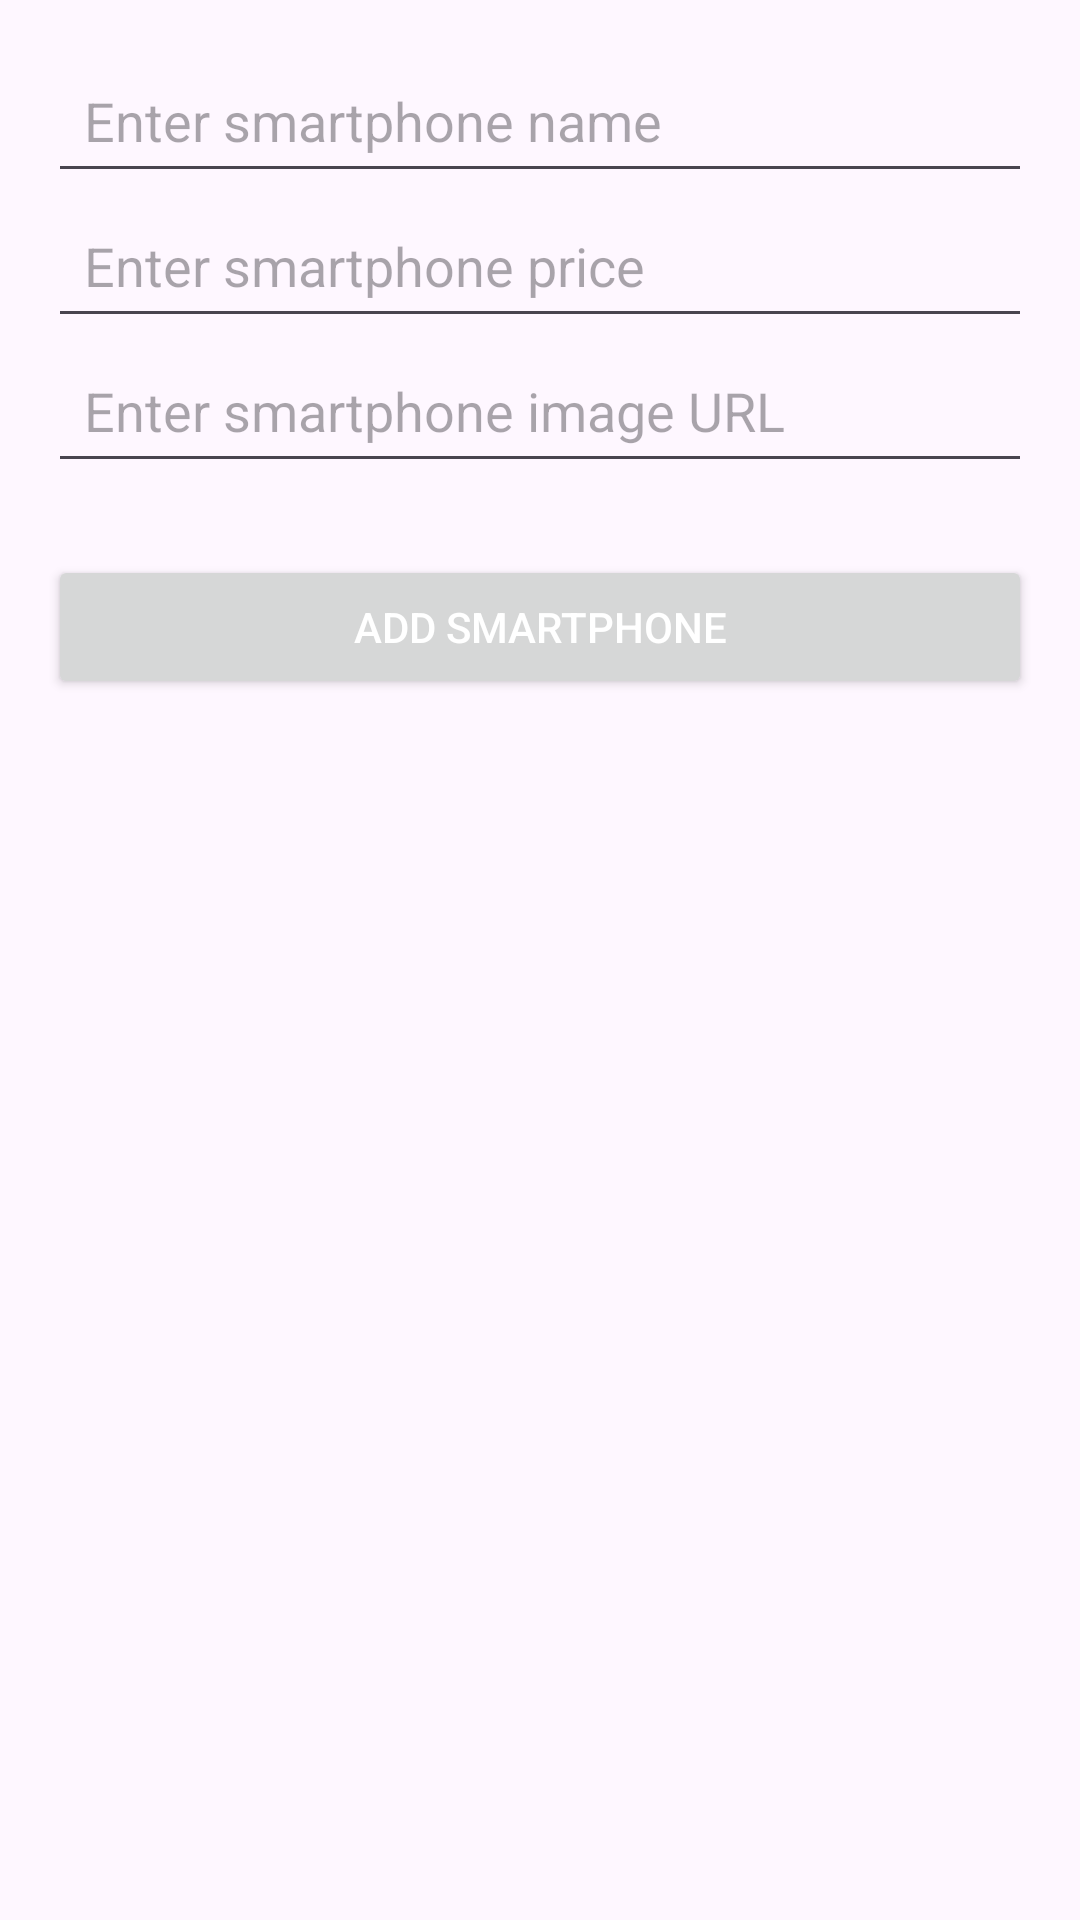

The Android layout XML behind this screen, and the referenced resources:
<!-- AndroidManifest.xml: application theme Theme.M203_retrofit_listView_wthoutAdapter -->
<!-- res/layout/activity_add.xml -->
<?xml version="1.0" encoding="utf-8"?>
<LinearLayout xmlns:android="http://schemas.android.com/apk/res/android"
    android:layout_width="match_parent"
    android:layout_height="match_parent"
    android:orientation="vertical"
    android:padding="16dp"
    android:id="@+id/main">

    
    <EditText
        android:id="@+id/editTextName"
        android:layout_width="match_parent"
        android:layout_height="wrap_content"
        android:hint="Enter smartphone name"
        android:inputType="text"
        android:padding="12dp" />

    
    <EditText
        android:id="@+id/editTextPrice"
        android:layout_width="match_parent"
        android:layout_height="wrap_content"
        android:hint="Enter smartphone price"
        android:inputType="numberDecimal"
        android:padding="12dp" />

    
    <EditText
        android:id="@+id/editTextImageUrl"
        android:layout_width="match_parent"
        android:layout_height="wrap_content"
        android:hint="Enter smartphone image URL"
        android:inputType="textUri"
        android:padding="12dp" />

    
    <Button
        android:id="@+id/buttonAddSmartphone"
        android:layout_width="match_parent"
        android:layout_height="wrap_content"
        android:text="Add Smartphone"
        android:layout_marginTop="24dp"
        android:padding="12dp"

        android:textColor="@android:color/white" />

</LinearLayout>
<!-- resources referenced by this layout -->
<resources>
  <style name="Theme.M203_retrofit_listView_wthoutAdapter" parent="Base.Theme.M203_retrofit_listView_wthoutAdapter" />
  <style name="Base.Theme.M203_retrofit_listView_wthoutAdapter" parent="Theme.Material3.DayNight.NoActionBar">
          
          
      </style>
</resources>
